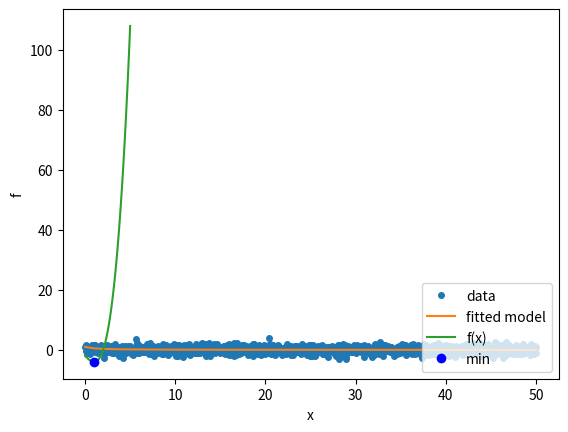

Generate this figure with matplotlib:
from scipy.optimize import least_squares
import numpy as np

def model( theta,x):
    return 1/(x*theta+1)

def fun( theta,x, y):
    return y-model(x,theta)

def jac(theta,x,y):
    J = np.empty((x.size, theta.size))
    J[:, 0] = x/(theta[0]*x+1)**2
    return J

x = np.linspace(0,50,1000)
y = 1/(x+1)+np.random.normal(size=1000)
theta0 = np.array([0.1])
res = least_squares(fun, theta0, jac=jac, bounds=(0, 100),xtol=1e-10, args=(x, y), verbose=1)

res

res.x

%config InlineBackend.figure_formats = ['svg']
import matplotlib.pyplot as plt # import plot package
x_test = np.linspace(0, 50)
y_test = model(res.x, x_test)
plt.plot(x, y, 'o', markersize=4, label='data')
plt.plot(x_test, y_test, label='fitted model')
plt.xlabel("x")
plt.ylabel("y")
plt.legend(loc='upper right')
plt.show()

from scipy.optimize import minimize_scalar
f = lambda x: (x - 2) * (x + 1)**2
res = minimize_scalar(f, method='brent')
print(res.x)

x_test = np.linspace(0, 5)
f_test = f(x_test)
plt.plot(x_test, f_test, label='f(x)')
plt.plot(1,f(1),'bo',label="min")
plt.xlabel("x")
plt.ylabel("f")
plt.legend(loc='lower right')
plt.show()

import numpy as np
from scipy.optimize import minimize

def rosen(x):
    """The Rosenbrock function"""
    return sum(100.0*(x[1:]-x[:-1]**2.0)**2.0 + (1-x[:-1])**2.0)

x0 = np.array([1.3, 0.7, 0.8, 1.9, 1.2])
res = minimize(rosen, x0, method='nelder-mead',
               options={'xatol': 1e-8, 'disp': True})

print(res.x)